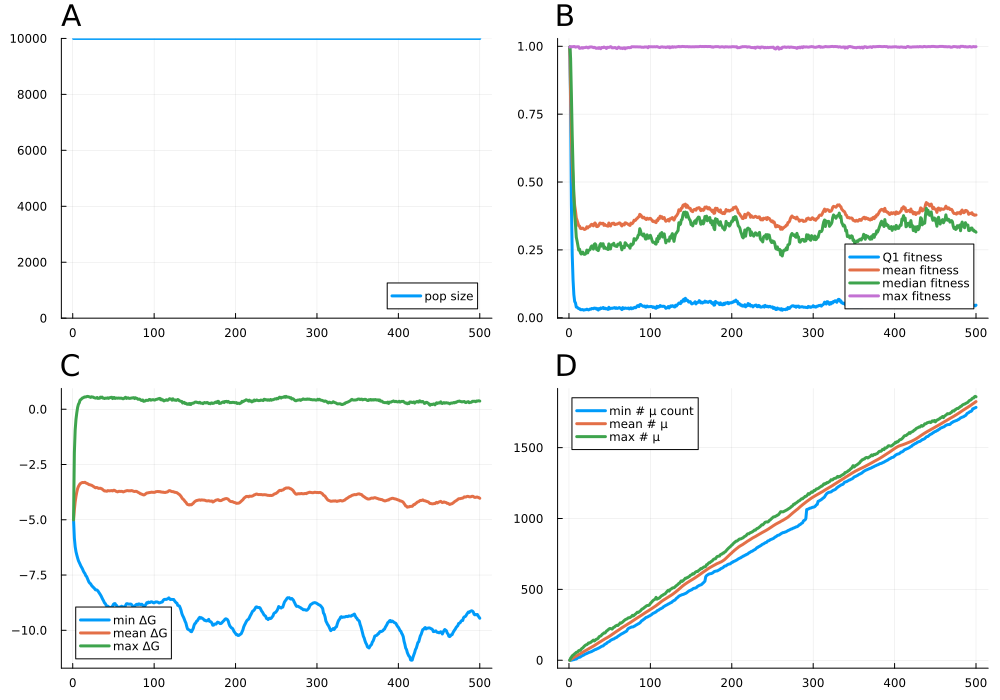

Source data for this figure (header and first rows):
psiz, q1fit, meanfit, q2fit, maxfit, minfree, meanfree, maxfree, minmut, meanmut, maxmut, L, N, seed, U, R, K
10000, 0.997, 0.997, 0.997, 0.997, -5.0, -5.0, -5.0, 0.0, 0.0, 0.0, 0.1, 10000, 5057030981194866314, 5, 9, 10000
10000, 0.7907, 0.8242, 0.9561, 0.9982, -5.832, -4.547, -1.969, 0.0, 4.514, 15.0, 0.1, 10000, 5057030981194866314, 5, 9, 10000
10000, 0.4172, 0.6692, 0.82, 0.9984, -6.22, -4.19, -0.9377, 0.0, 8.735, 22.0, 0.1, 10000, 5057030981194866314, 5, 9, 10000
10000, 0.2314, 0.572, 0.6723, 0.9983, -6.444, -3.939, -0.4536, 2.0, 12.63, 31.0, 0.1, 10000, 5057030981194866314, 5, 9, 10000
10000, 0.1406, 0.5042, 0.5538, 0.9983, -6.595, -3.743, -0.1561, 4.0, 16.39, 36.0, 0.1, 10000, 5057030981194866314, 5, 9, 10000
10000, 0.0854, 0.4498, 0.4501, 0.9992, -6.729, -3.591, 0.08184, 4.0, 19.97, 40.0, 0.1, 10000, 5057030981194866314, 5, 9, 10000
10000, 0.05991, 0.4135, 0.3801, 0.9989, -6.852, -3.495, 0.2217, 7.0, 23.49, 46.0, 0.1, 10000, 5057030981194866314, 5, 9, 10000
10000, 0.05472, 0.3933, 0.3431, 0.9968, -6.931, -3.43, 0.2882, 8.0, 26.81, 50.0, 0.1, 10000, 5057030981194866314, 5, 9, 10000
10000, 0.03937, 0.3674, 0.2966, 0.9976, -7.01, -3.373, 0.4118, 9.0, 30.09, 56.0, 0.1, 10000, 5057030981194866314, 5, 9, 10000
10000, 0.03901, 0.3588, 0.2822, 0.998, -7.094, -3.349, 0.4373, 13.0, 33.38, 57.0, 0.1, 10000, 5057030981194866314, 5, 9, 10000
10000, 0.03568, 0.3489, 0.2659, 0.9983, -7.157, -3.327, 0.4745, 19.0, 36.69, 61.0, 0.1, 10000, 5057030981194866314, 5, 9, 10000
10000, 0.03364, 0.3385, 0.249, 0.9981, -7.226, -3.312, 0.5122, 20.0, 40, 68.0, 0.1, 10000, 5057030981194866314, 5, 9, 10000
10000, 0.03332, 0.3376, 0.2526, 0.9923, -7.317, -3.317, 0.5187, 21.0, 43.27, 70.0, 0.1, 10000, 5057030981194866314, 5, 9, 10000
10000, 0.02988, 0.3294, 0.2398, 0.993, -7.387, -3.313, 0.5464, 23.0, 46.59, 70.0, 0.1, 10000, 5057030981194866314, 5, 9, 10000
10000, 0.02949, 0.3282, 0.2347, 0.9934, -7.434, -3.305, 0.5588, 28.0, 50.06, 78.0, 0.1, 10000, 5057030981194866314, 5, 9, 10000
10000, 0.03008, 0.3299, 0.241, 0.9953, -7.528, -3.333, 0.5514, 31.0, 53.45, 84.0, 0.1, 10000, 5057030981194866314, 5, 9, 10000
10000, 0.02988, 0.3302, 0.2417, 0.993, -7.565, -3.349, 0.57, 34.0, 56.9, 87.0, 0.1, 10000, 5057030981194866314, 5, 9, 10000
10000, 0.0281, 0.3271, 0.2346, 0.9951, -7.652, -3.364, 0.5794, 36.0, 60.27, 94.0, 0.1, 10000, 5057030981194866314, 5, 9, 10000
10000, 0.02891, 0.3252, 0.2334, 0.9951, -7.743, -3.385, 0.5766, 41.0, 63.75, 100.0, 0.1, 10000, 5057030981194866314, 5, 9, 10000
10000, 0.02952, 0.3261, 0.2342, 0.9952, -7.822, -3.41, 0.5645, 43.0, 67.06, 105.0, 0.1, 10000, 5057030981194866314, 5, 9, 10000
10000, 0.02974, 0.3287, 0.2381, 0.9967, -7.869, -3.415, 0.5552, 46.0, 70.28, 109.0, 0.1, 10000, 5057030981194866314, 5, 9, 10000
10000, 0.03157, 0.3351, 0.2494, 0.9966, -7.898, -3.43, 0.534, 48.0, 73.49, 110.0, 0.1, 10000, 5057030981194866314, 5, 9, 10000
10000, 0.03016, 0.3306, 0.2389, 0.9943, -7.965, -3.438, 0.5638, 51.0, 76.9, 115.0, 0.1, 10000, 5057030981194866314, 5, 9, 10000
10000, 0.02888, 0.3349, 0.2484, 0.9941, -8.006, -3.458, 0.552, 54.0, 80.26, 122.0, 0.1, 10000, 5057030981194866314, 5, 9, 10000
10000, 0.03012, 0.3359, 0.2491, 0.9972, -8.05, -3.485, 0.5495, 56.0, 83.64, 121.0, 0.1, 10000, 5057030981194866314, 5, 9, 10000
10000, 0.03216, 0.3372, 0.251, 0.9969, -8.077, -3.505, 0.5264, 58.0, 86.93, 125.0, 0.1, 10000, 5057030981194866314, 5, 9, 10000
10000, 0.0316, 0.3426, 0.2608, 0.9978, -8.124, -3.534, 0.514, 60.0, 90.19, 127.0, 0.1, 10000, 5057030981194866314, 5, 9, 10000
10000, 0.03413, 0.3443, 0.2645, 0.9973, -8.171, -3.555, 0.5029, 62.0, 93.41, 133.0, 0.1, 10000, 5057030981194866314, 5, 9, 10000
10000, 0.03371, 0.3423, 0.2609, 0.9967, -8.168, -3.539, 0.5048, 66.0, 96.71, 137.0, 0.1, 10000, 5057030981194866314, 5, 9, 10000
10000, 0.03325, 0.3384, 0.2527, 0.995, -8.186, -3.546, 0.5324, 68.0, 100.1, 142.0, 0.1, 10000, 5057030981194866314, 5, 9, 10000
10000, 0.03564, 0.3461, 0.2702, 0.9962, -8.223, -3.566, 0.4878, 72.0, 103.3, 136.0, 0.1, 10000, 5057030981194866314, 5, 9, 10000
10000, 0.03436, 0.3492, 0.2726, 0.9954, -8.28, -3.582, 0.4992, 75.0, 106.9, 140.0, 0.1, 10000, 5057030981194866314, 5, 9, 10000
10000, 0.03523, 0.3448, 0.2692, 0.9927, -8.336, -3.577, 0.4957, 76.0, 110.7, 146.0, 0.1, 10000, 5057030981194866314, 5, 9, 10000
10000, 0.03148, 0.3358, 0.2514, 0.9925, -8.393, -3.572, 0.548, 80.0, 114.5, 149.0, 0.1, 10000, 5057030981194866314, 5, 9, 10000
10000, 0.03376, 0.3358, 0.2498, 0.9938, -8.458, -3.593, 0.5219, 81.0, 118.1, 151.0, 0.1, 10000, 5057030981194866314, 5, 9, 10000
10000, 0.02832, 0.3378, 0.2473, 0.9923, -8.536, -3.605, 0.5497, 85.0, 121.8, 156.0, 0.1, 10000, 5057030981194866314, 5, 9, 10000
10000, 0.03385, 0.3425, 0.2561, 0.9952, -8.611, -3.642, 0.5038, 87.0, 125.3, 166.0, 0.1, 10000, 5057030981194866314, 5, 9, 10000
10000, 0.03194, 0.3487, 0.2686, 0.9924, -8.676, -3.67, 0.503, 91.0, 128.9, 169.0, 0.1, 10000, 5057030981194866314, 5, 9, 10000
10000, 0.03609, 0.3485, 0.273, 0.991, -8.759, -3.697, 0.4832, 94.0, 132.4, 171.0, 0.1, 10000, 5057030981194866314, 5, 9, 10000
10000, 0.03399, 0.3461, 0.2638, 0.9954, -8.792, -3.693, 0.4989, 98.0, 135.8, 177.0, 0.1, 10000, 5057030981194866314, 5, 9, 10000
10000, 0.0355, 0.3475, 0.2721, 0.9954, -8.863, -3.707, 0.5028, 100.0, 139.6, 184.0, 0.1, 10000, 5057030981194866314, 5, 9, 10000
10000, 0.03779, 0.348, 0.2725, 0.995, -8.916, -3.71, 0.4964, 101.0, 143.2, 187.0, 0.1, 10000, 5057030981194866314, 5, 9, 10000
10000, 0.03353, 0.3402, 0.2557, 0.9973, -8.907, -3.682, 0.516, 108.0, 146.6, 193.0, 0.1, 10000, 5057030981194866314, 5, 9, 10000
10000, 0.03575, 0.3439, 0.2607, 0.9952, -8.936, -3.687, 0.4903, 112.0, 150.3, 192.0, 0.1, 10000, 5057030981194866314, 5, 9, 10000
10000, 0.03289, 0.3402, 0.2564, 0.9953, -8.974, -3.694, 0.5192, 116.0, 153.5, 197.0, 0.1, 10000, 5057030981194866314, 5, 9, 10000
10000, 0.03395, 0.3395, 0.254, 0.9918, -8.969, -3.688, 0.5217, 118.0, 156.7, 206.0, 0.1, 10000, 5057030981194866314, 5, 9, 10000
10000, 0.03224, 0.3382, 0.255, 0.9962, -8.971, -3.684, 0.5361, 125.0, 159.9, 209.0, 0.1, 10000, 5057030981194866314, 5, 9, 10000
10000, 0.03067, 0.3372, 0.2513, 0.9956, -8.94, -3.679, 0.5401, 128.0, 163.3, 215.0, 0.1, 10000, 5057030981194866314, 5, 9, 10000
10000, 0.03848, 0.349, 0.272, 0.9961, -8.905, -3.696, 0.4804, 131.0, 166.7, 219.0, 0.1, 10000, 5057030981194866314, 5, 9, 10000
10000, 0.0326, 0.3412, 0.2537, 0.9963, -8.824, -3.668, 0.5267, 134.0, 170.4, 224.0, 0.1, 10000, 5057030981194866314, 5, 9, 10000
10000, 0.03425, 0.3379, 0.2535, 0.9986, -8.794, -3.665, 0.5307, 140.0, 174.1, 224.0, 0.1, 10000, 5057030981194866314, 5, 9, 10000
10000, 0.03521, 0.3442, 0.2683, 0.9975, -8.792, -3.684, 0.4866, 143.0, 178.1, 222.0, 0.1, 10000, 5057030981194866314, 5, 9, 10000
10000, 0.03445, 0.3476, 0.2696, 0.9941, -8.859, -3.711, 0.507, 146.0, 182.1, 220.0, 0.1, 10000, 5057030981194866314, 5, 9, 10000
10000, 0.03568, 0.3475, 0.2691, 0.9944, -8.881, -3.721, 0.5046, 149.0, 186.1, 227.0, 0.1, 10000, 5057030981194866314, 5, 9, 10000
10000, 0.03611, 0.3485, 0.2744, 0.9945, -8.941, -3.739, 0.4973, 150.0, 190, 233.0, 0.1, 10000, 5057030981194866314, 5, 9, 10000
10000, 0.03747, 0.3433, 0.2652, 0.9952, -8.966, -3.723, 0.5058, 154.0, 194.1, 234.0, 0.1, 10000, 5057030981194866314, 5, 9, 10000
10000, 0.03459, 0.3431, 0.2646, 0.9953, -8.965, -3.71, 0.5045, 158.0, 198.1, 241.0, 0.1, 10000, 5057030981194866314, 5, 9, 10000
10000, 0.03675, 0.3452, 0.263, 0.9927, -8.946, -3.717, 0.497, 160.0, 202, 244.0, 0.1, 10000, 5057030981194866314, 5, 9, 10000
10000, 0.03435, 0.3449, 0.2625, 0.9915, -8.935, -3.717, 0.5019, 163.0, 205.9, 247.0, 0.1, 10000, 5057030981194866314, 5, 9, 10000
10000, 0.03478, 0.3463, 0.271, 0.9939, -8.911, -3.715, 0.5005, 169.0, 209.7, 245.0, 0.1, 10000, 5057030981194866314, 5, 9, 10000
... 440 more rows
